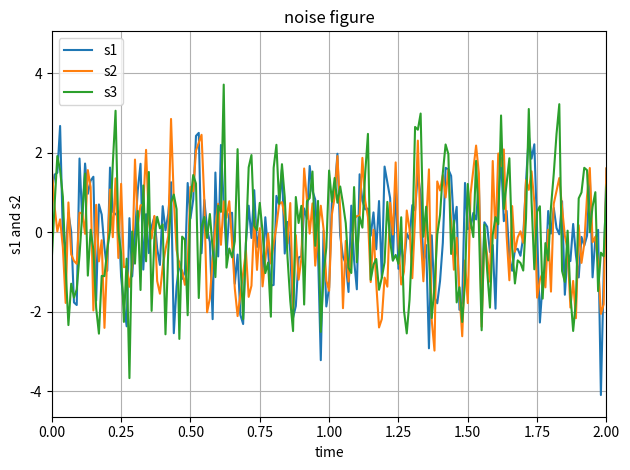

Recreate this plot in Python.
import numpy as np
import matplotlib.pyplot as plt


def two_signal():
    # Fixing random state for reproducibility
    np.random.seed(19680801)

    dt = 0.01
    t = np.arange(0, 30, dt)
    nse1 = np.random.randn(len(t))  # white noise 1
    nse2 = np.random.randn(len(t))  # white noise 2
    nse3 = np.random.randn(len(t))  # white noise 2

    # Two signals with a coherent part at 10Hz and a random part
    s1 = np.sin(2 * np.pi * 10 * t) + nse1
    s2 = np.sin(2 * np.pi * 10 * t) + nse2
    s3 = np.sin(2 * np.pi * 10 * t) + nse3

    plt.plot(t, s1, label='s1')  # 多个图层就添加多个
    plt.plot(t, s2, label='s2')
    plt.plot(t, s3, label='s3')

    plt.xlim(0, 2)  # x轴长度
    plt.title('noise figure')  # 标题
    plt.xlabel('time')  # x轴标签
    plt.ylabel('s1 and s2')  # y轴标签
    plt.grid(True)  # 网格

    plt.legend()  # 图例，在plot中设置label
    plt.tight_layout()  # 多图自适应间隔
    plt.show()


def two_signal_sub():
    # Fixing random state for reproducibility
    np.random.seed(19680801)

    dt = 0.01
    t = np.arange(0, 30, dt)
    nse1 = np.random.randn(len(t))  # white noise 1
    nse2 = np.random.randn(len(t))  # white noise 2

    # Two signals with a coherent part at 10Hz and a random part
    s1 = np.sin(2 * np.pi * 10 * t) + nse1
    s2 = np.sin(2 * np.pi * 10 * t) + nse2

    fig, axs = plt.subplots(2, 1)
    axs[0].plot(t, s1, t, s2)
    axs[0].set_xlim(0, 2)
    axs[0].set_xlabel('time')
    axs[0].set_ylabel('s1 and s2')
    axs[0].grid(True)

    cxy, f = axs[1].cohere(s1, s2, 256, 1. / dt)
    axs[1].set_ylabel('coherence')

    fig.tight_layout()
    plt.show()


if __name__ == '__main__':
    two_signal()
